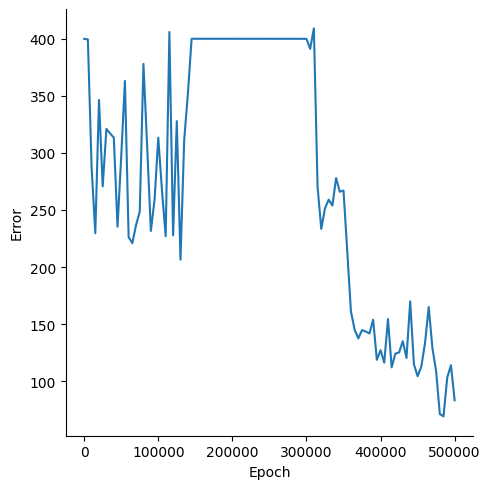

The data file committed next to this chart (first rows):
, Epoch, Error
0, 0, 399.9
1, 5000, 399.4
2, 10000, 287.5
3, 15000, 229.7
4, 20000, 346.4
5, 25000, 270.7
6, 30000, 321.1
7, 35000, 317.1
8, 40000, 313.4
9, 45000, 235.3
10, 50000, 296.9
11, 55000, 363
12, 60000, 226.2
13, 65000, 220.9
14, 70000, 236.8
15, 75000, 248.6
16, 80000, 378
17, 85000, 305.8
18, 90000, 231.6
19, 95000, 259.1
20, 100000, 313.4
21, 105000, 267.2
22, 110000, 227
23, 115000, 405.9
24, 120000, 227.8
25, 125000, 327.8
26, 130000, 206.5
27, 135000, 311.3
28, 140000, 352.2
29, 145000, 400
30, 150000, 400
31, 155000, 400
32, 160000, 400
33, 165000, 400
34, 170000, 400
35, 175000, 400
36, 180000, 400
37, 185000, 400
38, 190000, 400
39, 195000, 400
40, 200000, 400
41, 205000, 400
42, 210000, 400
43, 215000, 400
44, 220000, 400
45, 225000, 400
46, 230000, 400
47, 235000, 400
48, 240000, 400
49, 245000, 400
50, 250000, 400
51, 255000, 400
52, 260000, 400
53, 265000, 400
54, 270000, 400
55, 275000, 400
56, 280000, 400
57, 285000, 400
58, 290000, 400
59, 295000, 399.9
... 41 more rows
